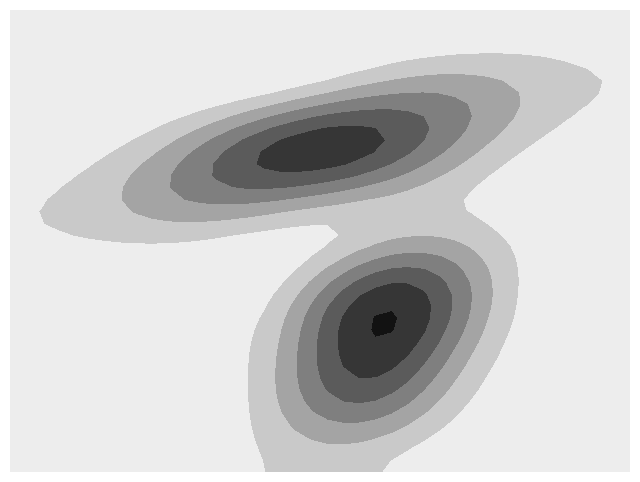
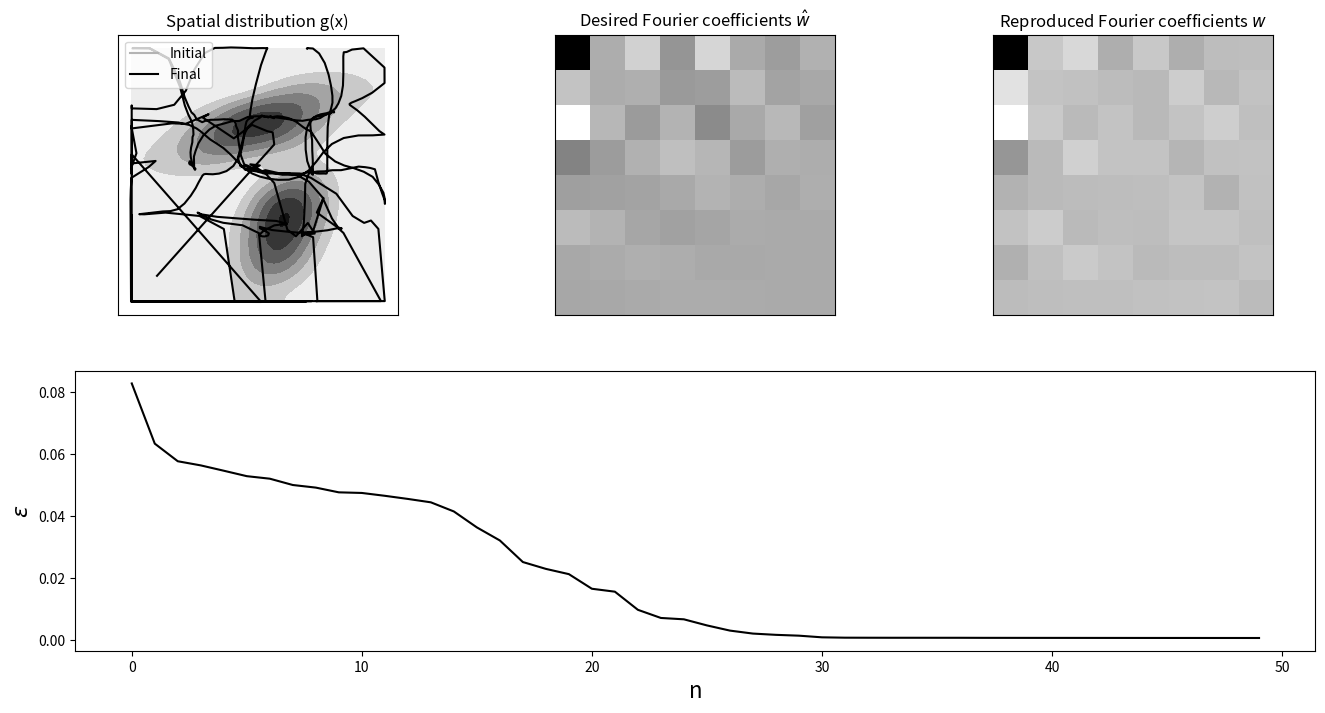

These figures' Python source, in order:
'''
Trajectory optimization for ergodic control problem 

Copyright (c) 2023 Idiap Research Institute <https://www.idiap.ch/>
[redacted]
[redacted]

This file is part of RCFS <https://robotics-codes-from-scratch.github.io/>
License: GPL-3.0-only
'''

import numpy.matlib
import numpy as np
import matplotlib.pyplot as plt
import matplotlib.patches as patches

# Helper functions
# ===============================

# Residuals w and Jacobians J in spectral domain
def f_ergodic(x, param):
	[xx,yy] = numpy.mgrid[range(param.nbFct),range(param.nbFct)]

	phi1 = np.zeros((param.nbData,param.nbFct,2))
	dphi1 = np.zeros((param.nbData,param.nbFct,2))

	x1_s = x[0::2]
	x2_s = x[1::2]

	phi1[:,:,0] = np.cos(x1_s @ param.kk1.T) / param.L
	dphi1[:,:,0] = - np.sin(x1_s @ param.kk1.T) * np.matlib.repmat(param.kk1.T,param.nbData,1) / param.L
	
	phi1[:,:,1] = np.cos(x2_s @ param.kk1.T) / param.L
	dphi1[:,:,1] = - np.sin(x2_s @ param.kk1.T) * np.matlib.repmat(param.kk1.T,param.nbData,1) / param.L

	phi = phi1[:,xx.flatten(),0] * phi1[:,yy.flatten(),1]

	dphi = np.zeros((param.nbData*param.nbVarX,param.nbFct**2))
	dphi[0::2,:] = dphi1[:,xx.flatten(),0] * phi1[:,yy.flatten(),1]
	dphi[1::2,:] = phi1[:,xx.flatten(),0] * dphi1[:,yy.flatten(),1]

	w = (np.sum(phi,axis=0) / param.nbData).reshape((param.nbFct**2,1))
	J = dphi.T / param.nbData
	return w, J

# Constructs a Hadamard matrix of size n.
def hadamard_matrix(n: int) -> np.ndarray:
    # Base case: A Hadamard matrix of size 1 is just [[1]].
    if n == 1:
        return np.array([[1]])

    # Recursively construct a Hadamard matrix of size n/2.
    half_size = n // 2
    h_half = hadamard_matrix(half_size)

    # Combine the four sub-matrices to form a Hadamard matrix of size n.
    h = np.empty((n, n), dtype=int)
    h[:half_size,:half_size] = h_half
    h[half_size:,:half_size] = h_half
    h[:half_size:,half_size:] = h_half
    h[half_size:,half_size:] = -h_half

    return h

def f_domain(x,param):
    sz = param.xlim[1]/ 2
    ftmp = x - sz  # Residuals
    f = ftmp - np.sign(ftmp) * sz
    
    J = np.eye(param.nbVarX * param.nbData)  
    id = np.abs(ftmp) < sz
    f[id] = 0
    id_indices = np.where(id)[0]
    J[id_indices, id_indices] = 0
   
    return f, J

def f_reach(x ,param):
    
    f = x - param.Mu_reach  # Residuals
    J = np.eye(param.nbVarX * param.nbPoints)  # Jacobian
    return f, J

def save_plot(xm,g,nbRes,image_name):
    # Create a new figure
    plt.figure(figsize=(8, 6))
    plt.axis("off")

    # Plot the spatial distribution g(x)
    X = np.squeeze(xm[0, :, :])
    Y = np.squeeze(xm[1, :, :])
    G = np.reshape(g, [nbRes, nbRes])  # original distribution
    G = np.where(G > 0, G, 0)

    # Plot the spatial distribution as a contour plot
    plt.contourf(X, Y, G, cmap="gray_r")

    # Save the plot as a PNG file
    plt.savefig(image_name)

## Parameters
# ===============================

param = lambda: None # Lazy way to define an empty class in python
param.nbData = 500 # Number of datapoints
param.nbVarX = 2 # State space dimension
param.nbFct = 8 # Number of Fourier basis functsions
param.nbStates = 2 # Number of Gaussians to represent the spatial distribution
param.nbIter = 50 # Maximum number of iterations for iLQR
param.nbPoints = 1  # Number of viapoints to reach (here, final target point)
param.dt = 1e-2 # Time step length
param.qd = 1e0; #Bounded domain weight term
param.qr =0e4   # Reach target weight term
param.r = 1e-11 # Control weight term

param.xlim = [0,1] # Domain limit
param.L = (param.xlim[1] - param.xlim[0]) * 2 # Size of [-param.xlim(2),param.xlim(2)]
param.om = 2 * np.pi / param.L # Omega
param.range = np.arange(param.nbFct)
param.kk1 = param.om * param.range.reshape((param.nbFct,1))
[xx,yy] = numpy.mgrid[range(param.nbFct),range(param.nbFct)]
sp = (param.nbVarX + 1) / 2 # Sobolev norm parameter

KX = np.zeros((param.nbVarX, param.nbFct, param.nbFct))
KX[0, :, :], KX[1, :, :] = np.meshgrid(param.range, param.range)
param.kk = KX.reshape(param.nbVarX, param.nbFct**2) * param.om
param.Lambda = np.power(xx**2++yy**2+1,-sp).flatten() # Weighting vector

# Time occurrence of viapoints
tl = np.linspace(1, param.nbData, param.nbPoints + 1)
tl = np.round(tl[1:]).astype(int)  
idx = (tl - 1) * param.nbVarX + np.arange(1, param.nbVarX + 1).reshape(-1, 1)
idx= idx.flatten()

param.Mu_reach = np.array([[0.3],[0.9]]) #Target to reach


# Enumerate symmetry operations for 2D signal ([-1,-1],[-1,1],[1,-1] and [1,1]), and removing redundant ones -> keeping ([-1,-1],[-1,1])
op = hadamard_matrix(2**(param.nbVarX-1))

# Desired spatial distribution represented as a mixture of Gaussians
param.Mu = np.zeros((2,2))
param.Mu[:,0] = [0.5, 0.7]
param.Mu[:,1] = [0.6, 0.3]

param.Sigma = np.zeros((2,2,2))
sigma1_tmp= np.array([[0.3],[0.1]])
param.Sigma[:,:,0] = sigma1_tmp @ sigma1_tmp.T * 5e-1 + np.identity(param.nbVarX)*5e-3
sigma2_tmp= np.array([[0.1],[0.2]])
param.Sigma[:,:,1] = sigma2_tmp @ sigma2_tmp.T * 3e-1 + np.identity(param.nbVarX)*1e-2 

logs = lambda: None # Object to store logs
logs.x = []
logs.w = []
logs.g = []
logs.e = []

Priors = np.ones(param.nbStates) / param.nbStates # Mixing coefficients

# Transfer matrices (for linear system as single integrator)
Su = np.vstack([
	np.zeros([param.nbVarX, param.nbVarX*(param.nbData-1)]), 
	np.tril(np.kron(np.ones([param.nbData-1, param.nbData-1]), np.eye(param.nbVarX) * param.dt))
]) 
Sx = np.kron(np.ones(param.nbData), np.eye(param.nbVarX)).T
Sr = Su[idx-1, :]

Q = np.diag(param.Lambda) # Precision matrix
Qd = np.eye(param.nbData * param.nbVarX) * param.qd
Qr = np.eye(param.nbPoints * param.nbVarX) * param.qr
R = np.eye((param.nbData-1) * param.nbVarX) * param.r # Control weight matrix (at trajectory level)


# Compute Fourier series coefficients w_hat of desired spatial distribution
# =========================================================================
# Explicit description of w_hat by exploiting the Fourier transform properties of Gaussians (optimized version by exploiting symmetries)

w_hat = np.zeros(param.nbFct**param.nbVarX)
for j in range(param.nbStates):
    for n in range(op.shape[1]):
        MuTmp = np.diag(op[:, n]) @ param.Mu[:, j]
        SigmaTmp = np.diag(op[:, n]) @ param.Sigma[:, :, j] @ np.diag(op[:, n]).T
        cos_term = np.cos(param.kk.T @ MuTmp)
        exp_term = np.exp(np.diag(-0.5 * param.kk.T @ SigmaTmp @ param.kk))
        # Eq.(22) where D=1
        w_hat = w_hat + Priors[j] * cos_term * exp_term
w_hat = w_hat / (param.L**param.nbVarX) / (op.shape[1])
w_hat = w_hat.reshape((-1,1))

# Fourier basis functions (only used for display as a discretized map)
nbRes = 40
xm1d = np.linspace(param.xlim[0], param.xlim[1], nbRes)  # Spatial range for 1D
xm = np.zeros((param.nbStates, nbRes, nbRes))  # Spatial range
xm[0, :, :], xm[1, :, :] = np.meshgrid(xm1d, xm1d)
phim = np.cos(KX[0,:].flatten().reshape((-1,1)) @ xm[0,:].flatten().reshape((1,-1))*param.om) * np.cos(KX[1,:].flatten().reshape((-1,1)) @ xm[1,:].flatten().reshape((1,-1))*param.om) * 2 ** param.nbVarX
hk = np.ones((param.nbFct,1)) * 2
hk[0,0] = 1
HK = hk[xx.flatten()] * hk[yy.flatten()]
phim = phim * np.matlib.repmat(HK,1,nbRes**param.nbVarX)

# Desired spatial distribution
g = w_hat.T @ phim
image_path = "reconstructed_distribution"
save_plot(xm,g,nbRes,image_path)

# Input desired spatial distribution


# Myopic ergodic control (for initialisation)
# ===============================
u_max = 4e0 # Maximum speed allowed
u_norm_reg = 1e-3 

xt = np.array([[0.1],[0.1]]) # Initial position
wt = np.zeros((param.nbFct**param.nbVarX,1))
u = np.zeros((param.nbData-1,param.nbVarX)) # Initial control command
#u = np.random.uniform(-u_max*0.75, u_max*0.75, (param.nbData-1, param.nbVarX))

# for t in range(param.nbData-1):
# 	phi1 = np.cos(xt @ param.kk1.T) / param.L # In 1D
# 	dphi1 = - np.sin(xt @ param.kk1.T) * np.matlib.repmat(param.kk1.T, param.nbVarX,1) / param.L # in 1D

# 	phi = (phi1[0,xx.flatten()] * phi1[1,yy.flatten()]).reshape((-1,1)) # Fourier basis function
# 	dphi = np.vstack((
# 		dphi1[0,xx.flatten()] * phi1[1,yy.flatten()],
# 		phi1[0,xx.flatten()] * dphi1[1,yy.flatten()]
# 	)) # Gradient of Fourier basis functions

# 	wt = wt + phi
# 	w = wt / (t+1) #w are the Fourier series coefficients along trajectory 

# 	# Controller with constrained velocity norm
# 	u_t = -dphi @ np.diag(param.Lambda) @ (w-w_hat)
# 	u_t = u_t * u_max / (np.linalg.norm(u_t)+u_norm_reg) # Velocity command
# 	u[t] = u_t.T
# 	xt = xt + u_t * param.dt # Update of position

# iLQR
# ===============================

u = u.reshape((-1,1)) # Initial control command
#u = (u + np.random.normal(size=(len(u),1))).reshape((-1,1))

x0 = np.array([[0.1],[0.1]]) # Initial position


for i in range(param.nbIter):
	x = Su @ u + Sx @ x0 # System evolution
	fd, Jd = f_domain(x, param)
	w, J = f_ergodic(x, param) # Fourier series coefficients and Jacobian
	fr, Jr = f_reach(x[idx-1], param) # Reach target
	f = w - w_hat # Residual

	du = np.linalg.inv(Su.T @ (J.T @ Q @ J + Jd.T @ Qd @ Jd) @ Su + Sr.T @ Jr.T @ Qr @ Jr @ Sr + R) @ (-Su.T @ (J.T @ Q @ f + Jd.T @ Qd @ fd) - Sr.T @ Jr.T @ Qr @ fr - u * param.r) # Gauss-Newton update
	
	cost0 = f.T @ Q @ f + np.linalg.norm(fd)**2 * param.qd + np.linalg.norm(fr)**2 * param.qr+ np.linalg.norm(u)**2 * param.r # Cost
	
	# Log data
	logs.x += [x] # Save trajectory in state space
	logs.w += [w] # Save Fourier coefficients along trajectory
	logs.g += [w.T @ phim] # Save reconstructed spatial distribution (for visualization)
	logs.e += [cost0.squeeze()] # Save reconstruction error

	
	# Estimate step size with backtracking line search method
	alpha = 1
    
	while True:
		utmp = u + du * alpha
		xtmp = Sx @ x0 + Su @ utmp
		fdtmp, _ = f_domain(xtmp, param)  # Residuals and Jacobians for staying within bounded domain
		frtmp, _ = f_reach(xtmp[idx-1], param)  # Residuals and Jacobians for reaching target
		wtmp, _ = f_ergodic(xtmp, param)
		
		ftmp = wtmp - w_hat 
		cost = ftmp.T @ Q @ ftmp + np.linalg.norm(fdtmp)**2 * param.qd + np.linalg.norm(frtmp)**2 * param.qr+ np.linalg.norm(utmp)**2 * param.r
		if cost < cost0 or alpha < 1e-3:
			#print("Iteration {}, cost: {}".format(i, cost.squeeze()))
			print(cost.squeeze())
			break
		alpha /= 2
	
	u = u + du * alpha

	if np.linalg.norm(du * alpha) < 1E-2:
		break # Stop iLQR iterations when solution is reached

# Plots
# ===============================

plt.figure(figsize=(16,8))

# x
plt.subplot(2,3,1)
X = np.squeeze(xm[0, :, :])
Y = np.squeeze(xm[1, :, :])
G = np.reshape(g, [nbRes, nbRes])  # original distribution
G = np.where(G > 0, G, 0)
plt.contourf(X, Y, G, cmap="gray_r")
plt.plot(logs.x[0][0::2],logs.x[0][1::2], linestyle="-", color=[.7,.7,.7],label="Initial")
plt.plot(logs.x[-1][0::2],logs.x[-1][1::2], linestyle="-", color=[0,0,0],label="Final")
plt.axis("scaled")
plt.legend()
plt.title("Spatial distribution g(x)")
plt.xticks([])
plt.yticks([])

# w_hat
plt.subplot(2,3,2)
plt.title(r"Desired Fourier coefficients $\hat{w}$")
plt.imshow(np.reshape(w_hat, [param.nbFct, param.nbFct]).T, cmap="gray_r")
plt.xticks([])
plt.yticks([])

# w
plt.subplot(2,3,3)
plt.title(r"Reproduced Fourier coefficients $w$")
plt.imshow(np.reshape(logs.w[-1] / param.nbData, [param.nbFct, param.nbFct]).T, cmap="gray_r")
plt.xticks([])
plt.yticks([])

# error
plt.subplot(2,1,2)
plt.xlabel("n",fontsize=16)
plt.ylabel("$\epsilon$",fontsize=16)
plt.plot(logs.e,color=[0,0,0])

plt.show()